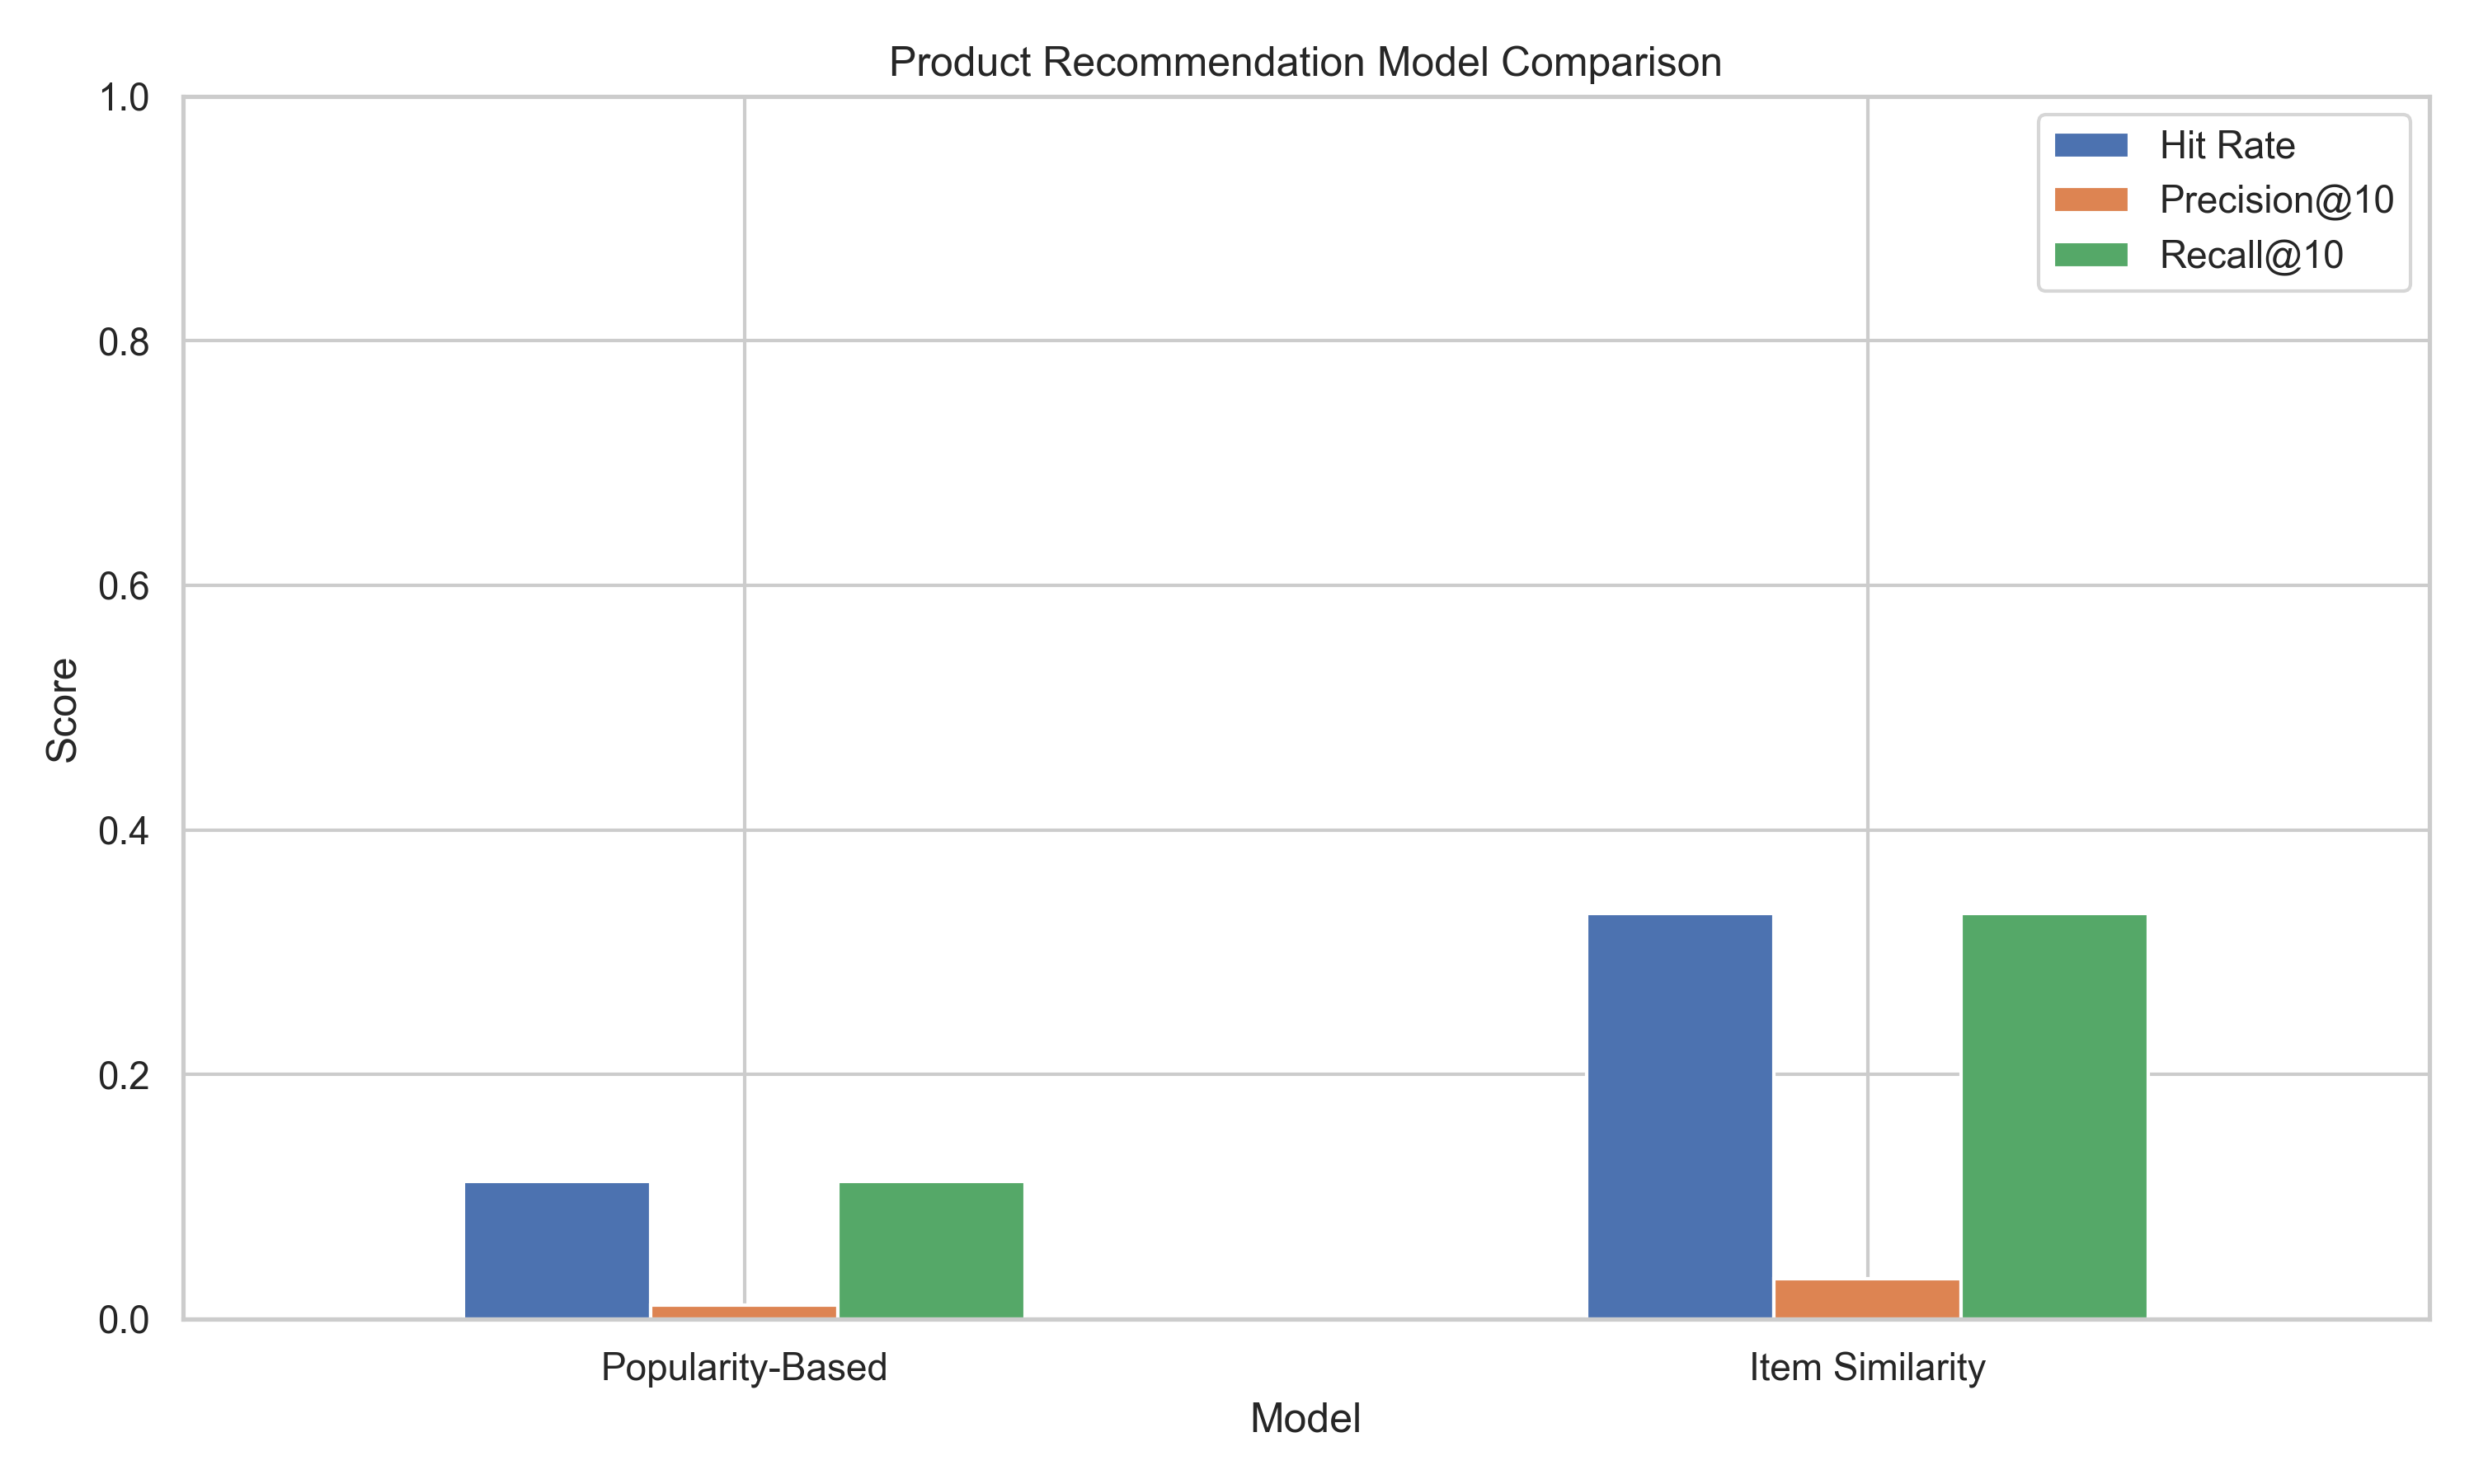

The file beside this chart, header and first rows:
Model, Hit Rate, Precision@10, Recall@10
Popularity-Based, 0.1123, 0.01123, 0.1123
Item Similarity, 0.3313, 0.03313, 0.3313
